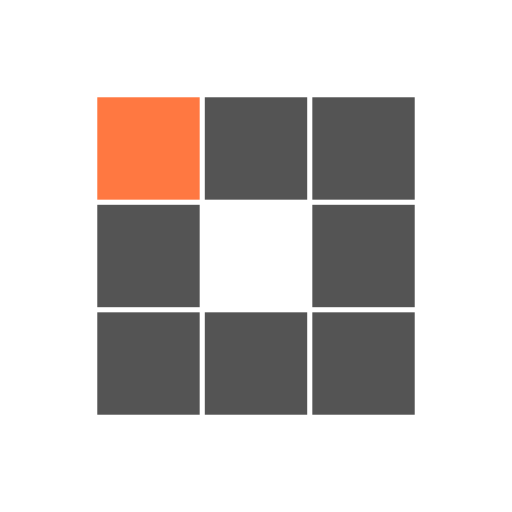
t = 0.00 s
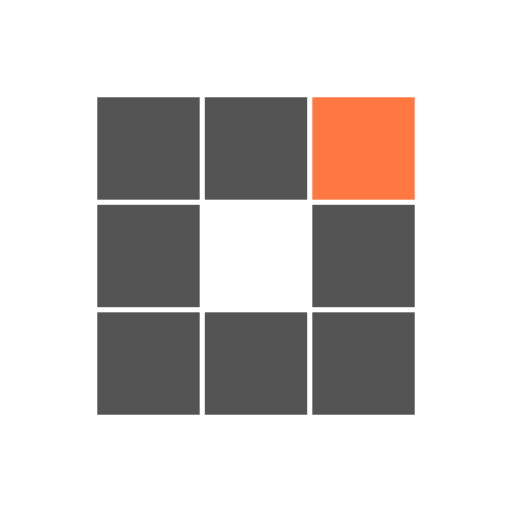
t = 0.31 s
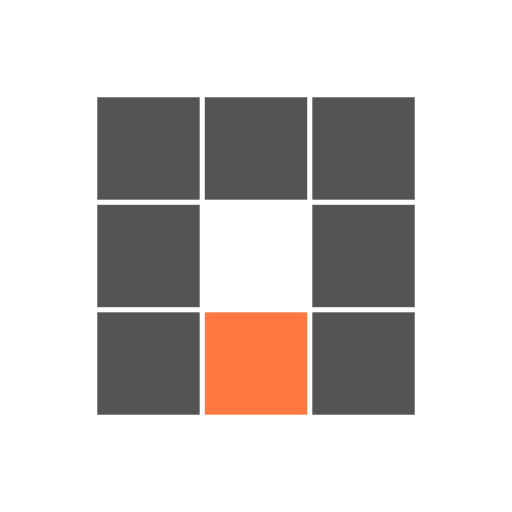
t = 0.63 s
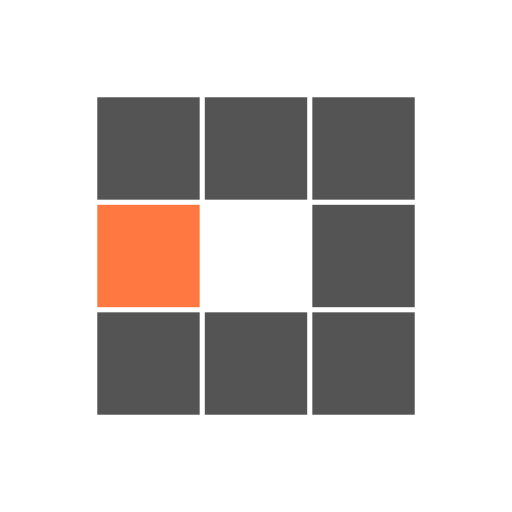
t = 0.94 s
t = 1.25 s: frame unchanged from t = 0.31 s, image omitted
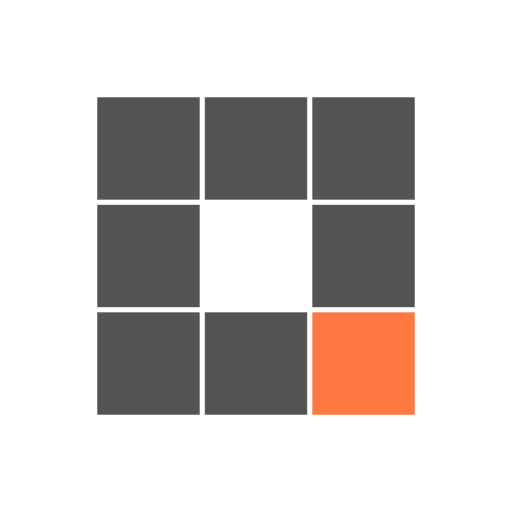
t = 1.53 s

The animated SVG that drew these frames (rendered in a browser with its animation timeline set to each time). Animation: 8 SMIL elements (animate=8); one cycle of 1.88 s, repeats indefinitely.

<svg class="lds-blocks" width="200px"  height="200px"  xmlns="http://www.w3.org/2000/svg" xmlns:xlink="http://www.w3.org/1999/xlink" viewBox="0 0 100 100" preserveAspectRatio="xMidYMid" style="background: none;"><rect x="19" y="19" width="20" height="20" fill="#545454">
  <animate attributeName="fill" values="#ff7841;#545454;#545454" keyTimes="0;0.125;1" dur="1s" repeatCount="indefinite" begin="0s" calcMode="discrete"></animate>
</rect><rect x="40" y="19" width="20" height="20" fill="#545454">
  <animate attributeName="fill" values="#ff7841;#545454;#545454" keyTimes="0;0.125;1" dur="1s" repeatCount="indefinite" begin="0.125s" calcMode="discrete"></animate>
</rect><rect x="61" y="19" width="20" height="20" fill="#545454">
  <animate attributeName="fill" values="#ff7841;#545454;#545454" keyTimes="0;0.125;1" dur="1s" repeatCount="indefinite" begin="0.25s" calcMode="discrete"></animate>
</rect><rect x="19" y="40" width="20" height="20" fill="#545454">
  <animate attributeName="fill" values="#ff7841;#545454;#545454" keyTimes="0;0.125;1" dur="1s" repeatCount="indefinite" begin="0.875s" calcMode="discrete"></animate>
</rect><rect x="61" y="40" width="20" height="20" fill="#545454">
  <animate attributeName="fill" values="#ff7841;#545454;#545454" keyTimes="0;0.125;1" dur="1s" repeatCount="indefinite" begin="0.375s" calcMode="discrete"></animate>
</rect><rect x="19" y="61" width="20" height="20" fill="#545454">
  <animate attributeName="fill" values="#ff7841;#545454;#545454" keyTimes="0;0.125;1" dur="1s" repeatCount="indefinite" begin="0.75s" calcMode="discrete"></animate>
</rect><rect x="40" y="61" width="20" height="20" fill="#545454">
  <animate attributeName="fill" values="#ff7841;#545454;#545454" keyTimes="0;0.125;1" dur="1s" repeatCount="indefinite" begin="0.625s" calcMode="discrete"></animate>
</rect><rect x="61" y="61" width="20" height="20" fill="#545454">
  <animate attributeName="fill" values="#ff7841;#545454;#545454" keyTimes="0;0.125;1" dur="1s" repeatCount="indefinite" begin="0.5s" calcMode="discrete"></animate>
</rect></svg>